Run: headless pygame with SDL's dummy video driver; simulated clock (each Clock.tick advances the game by its frame time, no real sleeping); random seed 0; keys injected as events and as key.get_pressed() state; no mouse input.
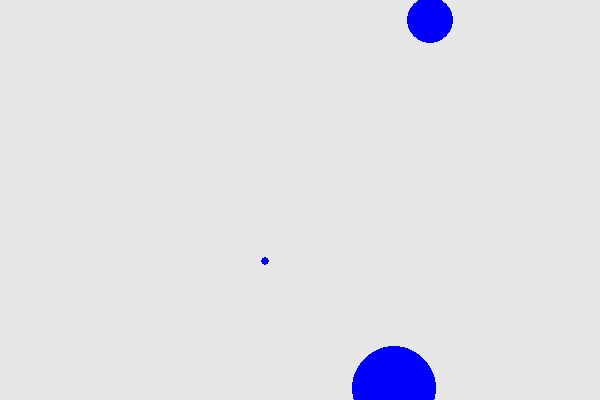
Frame 1 of 4 · flips 1–60 · no input
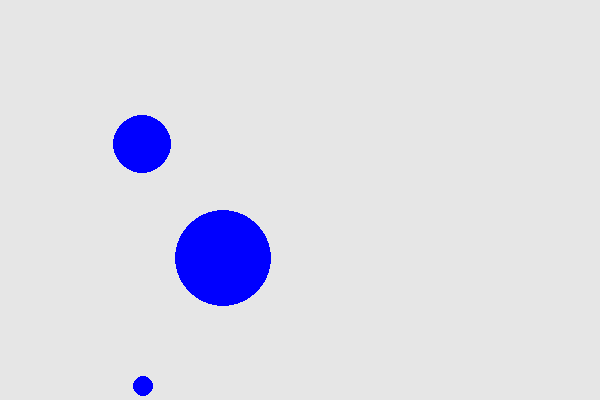
Frame 2 of 4 · flips 61–180 · tapped SPACE, RETURN · held RIGHT (→), D
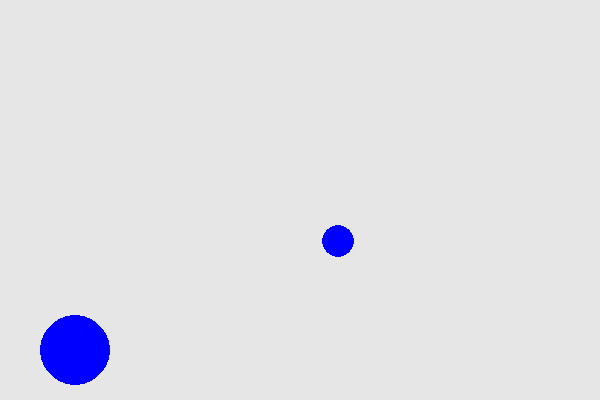
Frame 3 of 4 · flips 181–300 · held DOWN (↓), S
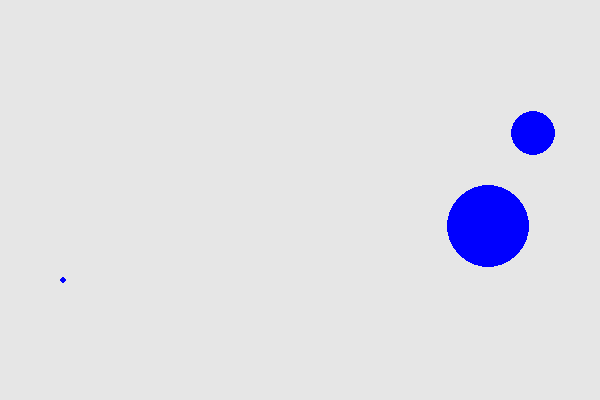
Frame 4 of 4 · flips 301–420 · held LEFT (←), A, UP (↑), W

The pygame program that drew these frames:

import pygame
import random

# -----------------------------
# Raindrop Class (Part 2)
# -----------------------------
class Raindrop:
    __slots__ = ['x', 'y', 'radius']

    def __init__(self, x, y):
        self.x = x
        self.y = y
        self.radius = 1

    def update(self):
        self.radius += 1

    def draw(self, window):
        pygame.draw.circle(window, (0, 0, 255), (self.x, self.y), self.radius)


# -----------------------------
# Raindrops Manager (Part 1, 3, 4)
# -----------------------------
class RaindropsManager:
    RAIN_RATE = 300        # milliseconds between drops
    MAX_RADIUS = 50        # max size before removal

    def __init__(self):
        pygame.init()
        self.width = 600
        self.height = 400
        self.window = pygame.display.set_mode((self.width, self.height))
        pygame.display.set_caption("Raindrops on Glass")

        self.clock = pygame.time.Clock()
        self.raindrops = []

        self.last_drop_time = pygame.time.get_ticks()

    def run(self):
        running = True

        while running:
            current_time = pygame.time.get_ticks()

            # --- Events ---
            for event in pygame.event.get():
                if event.type == pygame.QUIT:
                    running = False

            # --- Add Raindrops (Part 3) ---
            if current_time - self.last_drop_time > RaindropsManager.RAIN_RATE:
                x = random.randint(0, self.width)
                y = random.randint(0, self.height)
                self.raindrops.append(Raindrop(x, y))
                self.last_drop_time = current_time

            # --- Update Raindrops ---
            for drop in self.raindrops:
                drop.update()

            # --- Remove Large Raindrops (Part 4) ---
            self.raindrops = [
                drop for drop in self.raindrops
                if drop.radius <= RaindropsManager.MAX_RADIUS
            ]

            # --- Draw ---
            self.window.fill((230, 230, 230))  # light gray background

            for drop in self.raindrops:
                drop.draw(self.window)

            pygame.display.update()
            self.clock.tick(60)

        pygame.quit()


# -----------------------------
# Driver Code
# -----------------------------
def main():
    manager = RaindropsManager()
    manager.run()


if __name__ == "__main__":
    main()
